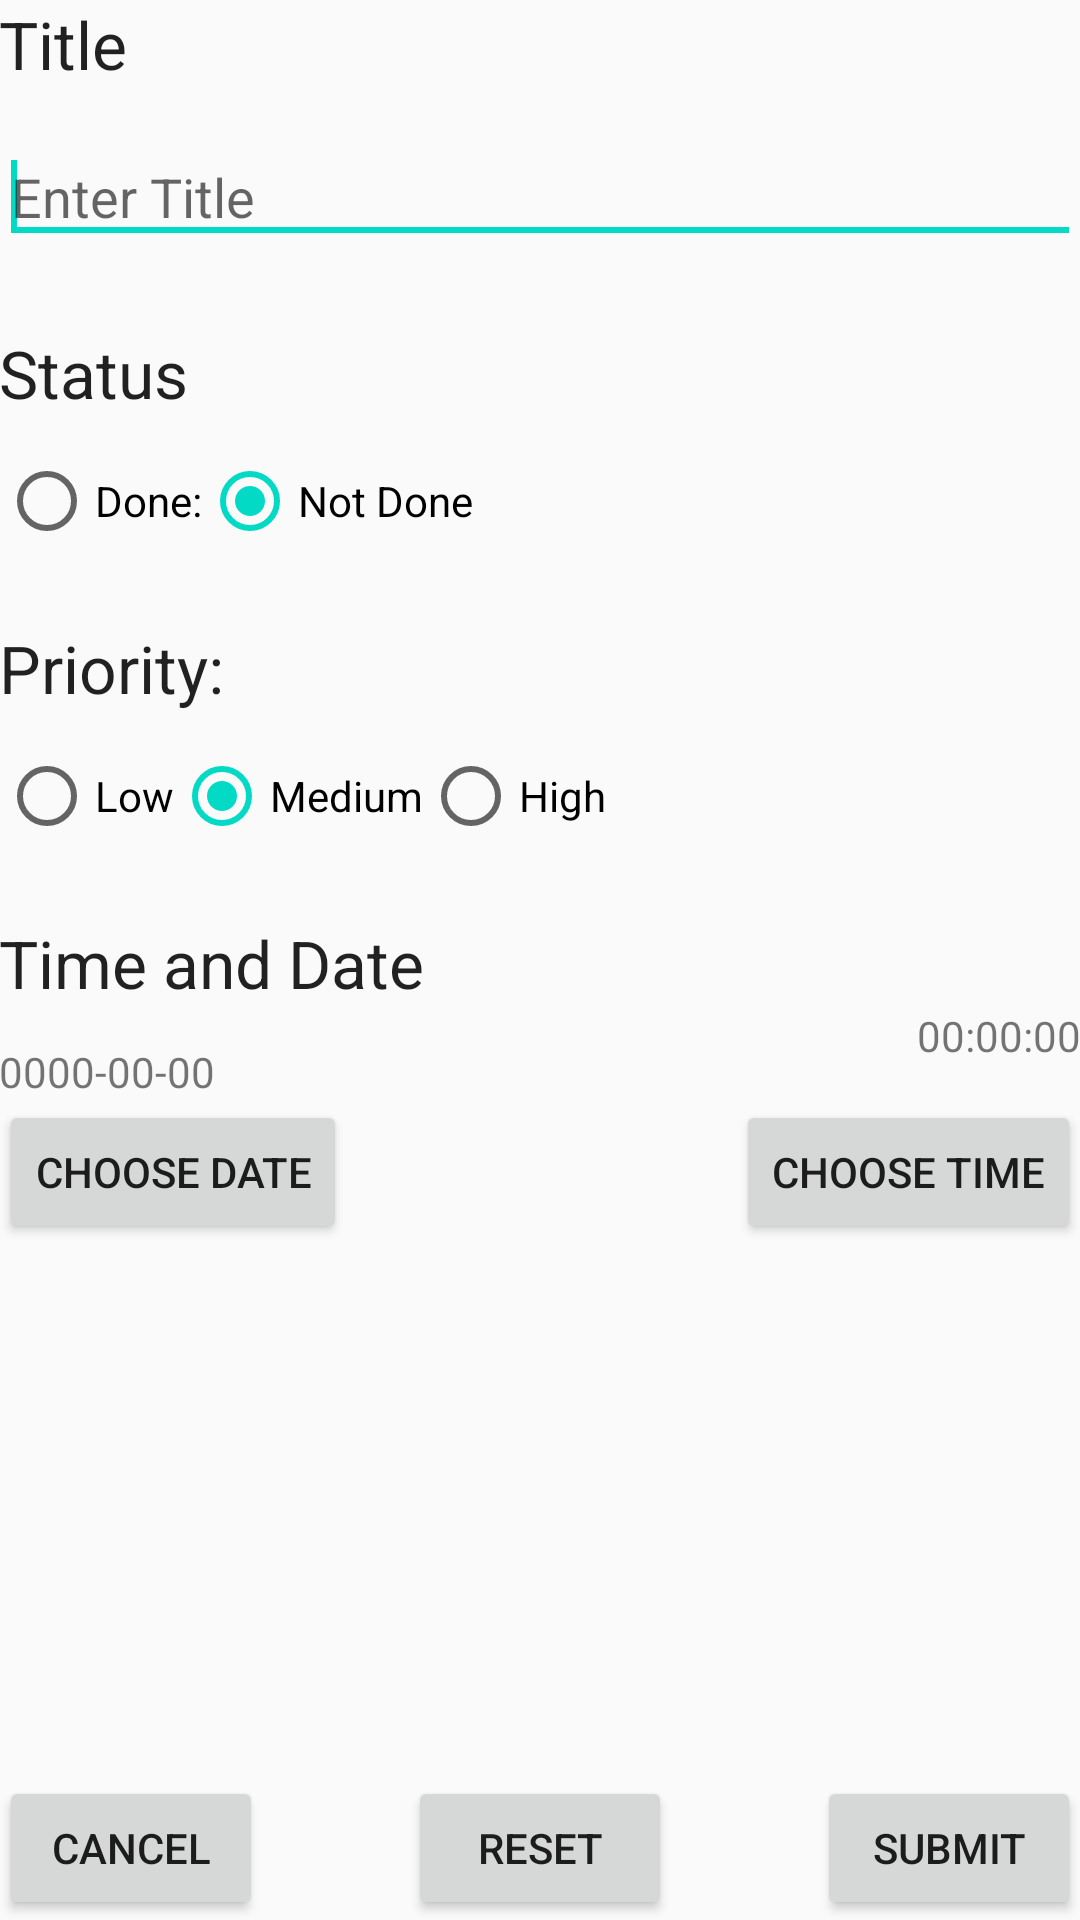

Reconstruct the res/layout file that produces this screen, plus the resources it refers to.
<!-- AndroidManifest.xml: application theme AppTheme.NoActionBar -->
<!-- res/layout/content_add_todo.xml -->
<?xml version="1.0" encoding="utf-8"?>
<RelativeLayout xmlns:android="http://schemas.android.com/apk/res/android"
    xmlns:app="http://schemas.android.com/apk/res-auto"
    android:layout_width="match_parent"
    android:layout_height="match_parent"
    android:paddingBottom="@dimen/activity_vertical_margin"
    android:paddingLeft="@dimen/activity_horizontal_margin"
    android:paddingRight="@dimen/activity_horizontal_margin"
    android:paddingTop="@dimen/activity_vertical_margin"
    app:layout_behavior="@string/appbar_scrolling_view_behavior">

    

    <TextView
        android:id="@+id/TitleLabel"
        android:layout_width="wrap_content"
        android:layout_height="wrap_content"
        android:text="@string/title_string"
        android:textAppearance="?android:attr/textAppearanceLarge" >
    </TextView>

    <EditText
        android:id="@+id/title"
        android:layout_width="match_parent"
        android:layout_height="wrap_content"
        android:layout_alignParentLeft="true"
        android:layout_below="@+id/TitleLabel"
        android:layout_marginTop="14dp"
        android:ems="10"
        android:hint="@string/enter_title_string" 
        android:inputType="textShortMessage">

        <requestFocus />
    </EditText>

    

    <TextView
        android:id="@+id/status"
        android:layout_width="wrap_content"
        android:layout_height="wrap_content"
        android:layout_alignParentLeft="true"
        android:layout_below="@+id/title"
        android:layout_marginTop="25dp"
        android:text="@string/status_string"
        android:textAppearance="?android:attr/textAppearanceLarge" />

    <RadioGroup
        android:id="@+id/statusGroup"
        android:layout_width="match_parent"
        android:layout_height="wrap_content"
        android:layout_alignParentLeft="true"
        android:layout_below="@id/status"
        android:orientation="horizontal"
        android:layout_marginTop="12dp" >

        <RadioButton
            android:id="@+id/statusDone"
            android:layout_width="wrap_content"
            android:layout_height="wrap_content"
            android:text="@string/done_string" />

        <RadioButton
            android:id="@+id/statusNotDone"
            android:layout_width="wrap_content"
            android:layout_height="wrap_content"
            android:checked="true"
            android:text="@string/not_done_string" />
    </RadioGroup>

    

    <TextView
        android:id="@+id/priority"
        android:layout_width="wrap_content"
        android:layout_height="wrap_content"
        android:layout_alignParentLeft="true"
        android:layout_below="@id/statusGroup"
        android:layout_marginTop="25dp"
        android:text="@string/priority_string"
        android:textAppearance="?android:attr/textAppearanceLarge" />

    <RadioGroup
        android:id="@+id/priorityGroup"
        android:layout_width="match_parent"
        android:layout_height="wrap_content"
        android:layout_alignParentLeft="true"
        android:layout_below="@id/priority"
        android:orientation="horizontal"
        android:layout_marginTop="12dp"
        android:text="@string/priority_string" >

        <RadioButton
            android:id="@+id/lowPriority"
            android:layout_width="wrap_content"
            android:layout_height="wrap_content"
            android:text="@string/priority_low_string" />

        <RadioButton
            android:id="@+id/medPriority"
            android:layout_width="wrap_content"
            android:layout_height="wrap_content"
            android:checked="true"
            android:text="@string/priority_medium_string" />

        <RadioButton
            android:id="@+id/highPriority"
            android:layout_width="wrap_content"
            android:layout_height="wrap_content"
            android:text="@string/priority_high_string" />
    </RadioGroup>

    

    <TextView
        android:id="@+id/time_and_date"
        android:layout_width="wrap_content"
        android:layout_height="wrap_content"
        android:layout_alignParentLeft="true"
        android:layout_below="@id/priorityGroup"
        android:layout_marginTop="25dp"
        android:text="@string/time_and_date_string"
        android:textAppearance="?android:attr/textAppearanceLarge" />

    <TextView
        android:id="@+id/date"
        android:layout_width="wrap_content"
        android:layout_height="wrap_content"
        android:layout_alignParentLeft="true"
        android:layout_below="@+id/time_and_date"
        android:layout_marginTop="12dp"
        android:text="@string/no_date_set_string" />

    <TextView
        android:id="@+id/time"
        android:layout_width="wrap_content"
        android:layout_height="wrap_content"
        android:layout_alignParentRight="true"
        android:layout_below="@+id/time_and_date"
        android:text="@string/no_time_set_string" />

    <Button
        android:id="@+id/date_picker_button"
        android:layout_width="wrap_content"
        android:layout_height="wrap_content"
        android:layout_alignParentLeft="true"
        android:layout_below="@id/date"
        android:text="@string/choose_date_string" />

    <Button
        android:id="@+id/time_picker_button"
        android:layout_width="wrap_content"
        android:layout_height="wrap_content"
        android:layout_alignParentRight="true"
        android:layout_alignTop="@id/date_picker_button"
        android:layout_below="@id/time"
        android:text="@string/choose_time_string" />

    

    <Button
        android:id="@+id/cancelButton"
        android:layout_width="wrap_content"
        android:layout_height="wrap_content"
        android:layout_alignParentBottom="true"
        android:layout_alignParentLeft="true"
        android:layout_marginTop="25dp"
        android:text="@string/cancel_string" />

    <Button
        android:id="@+id/resetButton"
        android:layout_width="wrap_content"
        android:layout_height="wrap_content"
        android:layout_alignParentBottom="true"
        android:layout_centerHorizontal="true"
        android:text="@string/reset_string" />

    <Button
        android:id="@+id/submitButton"
        android:layout_width="wrap_content"
        android:layout_height="wrap_content"
        android:layout_alignParentBottom="true"
        android:layout_alignParentRight="true"
        android:text="@string/submit_string" />

</RelativeLayout>
<!-- resources referenced by this layout -->
<resources>
  <string name="cancel_string">Cancel</string>
  <string name="choose_date_string">Choose Date</string>
  <string name="choose_time_string">Choose Time</string>
  <string name="done_string">Done:</string>
  <string name="enter_title_string">Enter Title</string>
  <string name="no_date_set_string">0000-00-00</string>
  <string name="no_time_set_string">00:00:00</string>
  <string name="not_done_string">Not Done</string>
  <string name="priority_high_string">High</string>
  <string name="priority_low_string">Low</string>
  <string name="priority_medium_string">Medium</string>
  <string name="priority_string">Priority:</string>
  <string name="reset_string">Reset</string>
  <string name="status_string">Status</string>
  <string name="submit_string">Submit</string>
  <string name="time_and_date_string">Time and Date</string>
  <string name="title_string">Title</string>
  <style name="AppTheme.NoActionBar">
          <item name="windowActionBar">false</item>
          <item name="windowNoTitle">true</item>
      </style>
</resources>
